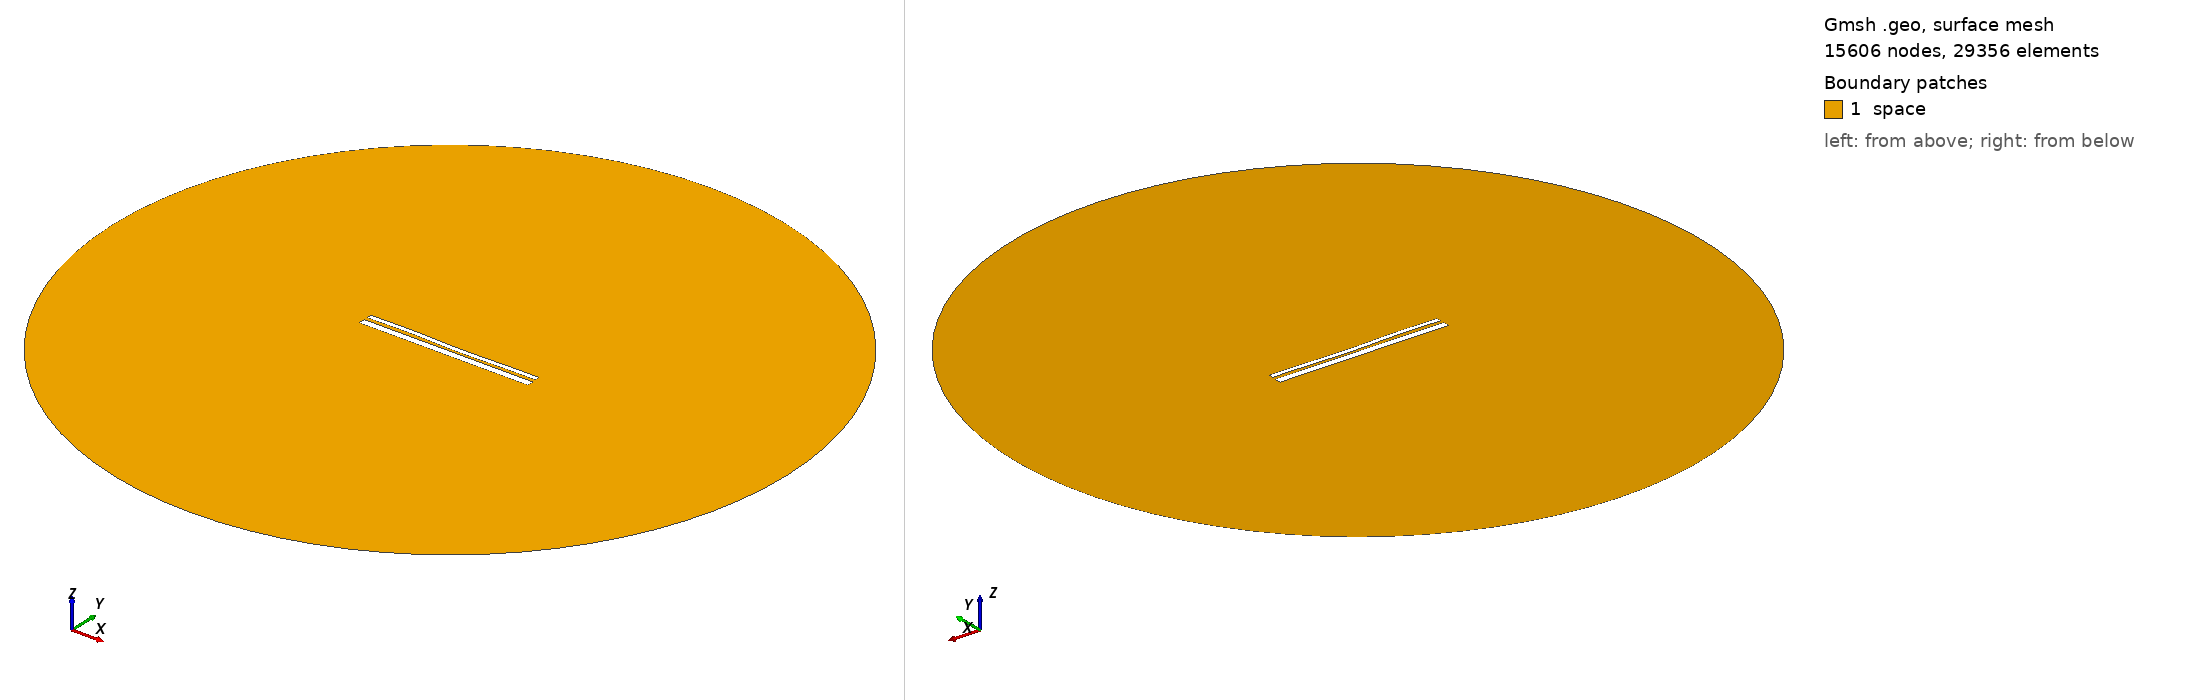

Gmsh geometry script, surface-meshed: 15606 nodes, 29356 surface elements. Boundary patches (legend numbers): 1 space. Left view from above one corner, right view from below the opposite corner. Legend entries are the model's physical surfaces. The drawing asked Gmsh for element sizes between 1% and 20% of the model's largest extent; the script's own settings can give other sizes.

=== 36.geo (drawn) ===
//---------------------------------------
// Geometry kernel
//---------------------------------------

SetFactory("OpenCASCADE");



//---------------------------------------
// Parameters of the geometry
//---------------------------------------

// Overetch of the upper plate
overetch = 0.5;

// Distance between the plates
distance = 1.5;

// Discretization over the x axis (for the deformation)
nx = 50; 

// Length of the plate
L = 100 - overetch; 

// Number of modes
n = 4; 

// 1st mode coefficient
coeff(1) = -0.15;
beta(1) = 0.596864 * 3.1415926535 / L;

// 2nd mode coefficient
coeff(2) = -0.15;
beta(2) = 1.49418 * 3.1415926535 / L;

// 3rd mode coefficient
coeff(3) = 0.15;
beta(3) = 2.50025 * 3.1415926535 / L;

// 4th mode coefficient
coeff(4) = 0.15;
beta(4) = 3.49999 * 3.1415926535 / L;



//---------------------------------------
// Upper plate (deformed rectangle)
//---------------------------------------

// Coordiantes of the upper plate
xmin = -50;
xmax = 50 - overetch;

// Height of the upper plate
yheight = 4 - 2 * overetch;

// Indexes of the points
UpperID[] = {};
LowerID[] = {};
LeftID[] = {};
RightID[] = {};

// Point index
p = 1;

// Horizontal edges
For i In {1:nx}
    x = xmin + (i-1)*(xmax - xmin)/(nx-1);

    y_bottom = distance / 2 + overetch;
    For j In {1:n}
        C = (Cosh(beta(j)*L) + Cos(beta(j)*L)) / (Sinh(beta(j)*L) + Sin(beta(j)*L));
        y_bottom  = y_bottom + coeff(j) * (Cosh(beta(j)*(x+50)) - Cos(beta(j)*(x+50)) - C * (Sinh(beta(j)*(x+50)) - Sin(beta(j)*(x+50))));
    EndFor

    y_top = y_bottom + yheight;

    Point(p) = {x, y_top, 0, 1.0};
    UpperID[i] = p;
    p = p + 1;

    Point(p) = {x, y_bottom, 0, 1.0};
    LowerID[i] = p;
    p = p + 1;
EndFor

// Create point lists
UpperPts[] = {}; LowerPts[] = {};
For i In {1:nx}
  UpperPts[] += {UpperID[i]};
  LowerPts[] += {LowerID[i]};
EndFor

// Build splines
Spline(1) = {UpperPts[]};
Spline(2) = {LowerPts[]};
Line(3) = {LowerPts[nx-1], UpperPts[nx-1]};
Line(4) = {LowerPts[0], UpperPts[0]};

// Build the plane surface
Curve Loop(1) = {2, 3, -1, -4};
Plane Surface(1) = {1};



//---------------------------------------
// Lower plate (rectangle)
//---------------------------------------

// Vertices
Point(1001) = {-50, -1, 0, 1.0};
Point(1002) = { 50, -1, 0, 1.0};
Point(1003) = { 50,  -5, 0, 1.0};
Point(1004) = {-50,  -5, 0, 1.0};

// Edges
Line(5) = {1001, 1002};
Line(6) = {1002, 1003};
Line(7) = {1003, 1004};
Line(8) = {1004, 1001};

// Plane surface
Line Loop(2) = {5, 6, 7, 8};
Plane Surface(2) = {2}; 



//---------------------------------------
// Outer (fictious) boundary
//---------------------------------------

// Points
Point(1005) = {0, 0, 0};       // Center
Point(1006) = {200, 0, 0};     // Start point
Point(1007) = {0, 200, 0};     // 90 degrees
Point(1008) = {-200, 0, 0};    // 180 degrees
Point(1009) = {0, -200, 0};    // 270 degrees

// Circle arcs (each needs start, center, end)
Circle(9) = {1006, 1005, 1007};
Circle(10) = {1007, 1005, 1008};
Circle(11) = {1008, 1005, 1009};
Circle(12) = {1009, 1005, 1006};

// Plane surface for the entire domain
Curve Loop(3) = {9, 10, 11, 12};
Surface(3) = {3};

// Subtract the plates from the whole domain to obtain the actual domain where we want to solve the equations
BooleanDifference{ Surface{3}; Delete; }{ Surface{1}; Surface{2}; Delete; }




//---------------------------------------
// Transfinite Lines/Curves
//---------------------------------------

// Set the number of points on the boundaries
r = 12;
d = 0.15;

// Plates
Transfinite Curve {1} = 50*r/4 Using Progression 1;
Transfinite Line {2} = 50*r Using Progression 1;
Transfinite Curve {3, 4} = 2*r Using Progression 1+d;
Transfinite Line {5} = 50*r Using Progression 1;
Transfinite Line {7} = 50*r/4 Using Progression 1;
Transfinite Line {6} = 2*r Using Progression 1+d;
Transfinite Line {8} = 2*r Using Progression 1-d;

// Outer boundary
Transfinite Line {9, 10, 11, 12} = 20 Using Progression 1;



//---------------------------------------
// Physical groups
//---------------------------------------                

// Physical curves (boundaries)
Physical Line("force_segment", 10) = {2};
Physical Line("upper_plate", 11) = {1, 3, 4};
Physical Line("lower_plate", 12) = {5, 6, 7, 8};
Physical Line("boundary", 20) = {9, 10, 11, 12};

// Physical Surfaces
Physical Surface("space", 30) = {3};



//---------------------------------------
// 6. Generate the Mesh
//---------------------------------------

// 2D mesh generation
Mesh 2;
